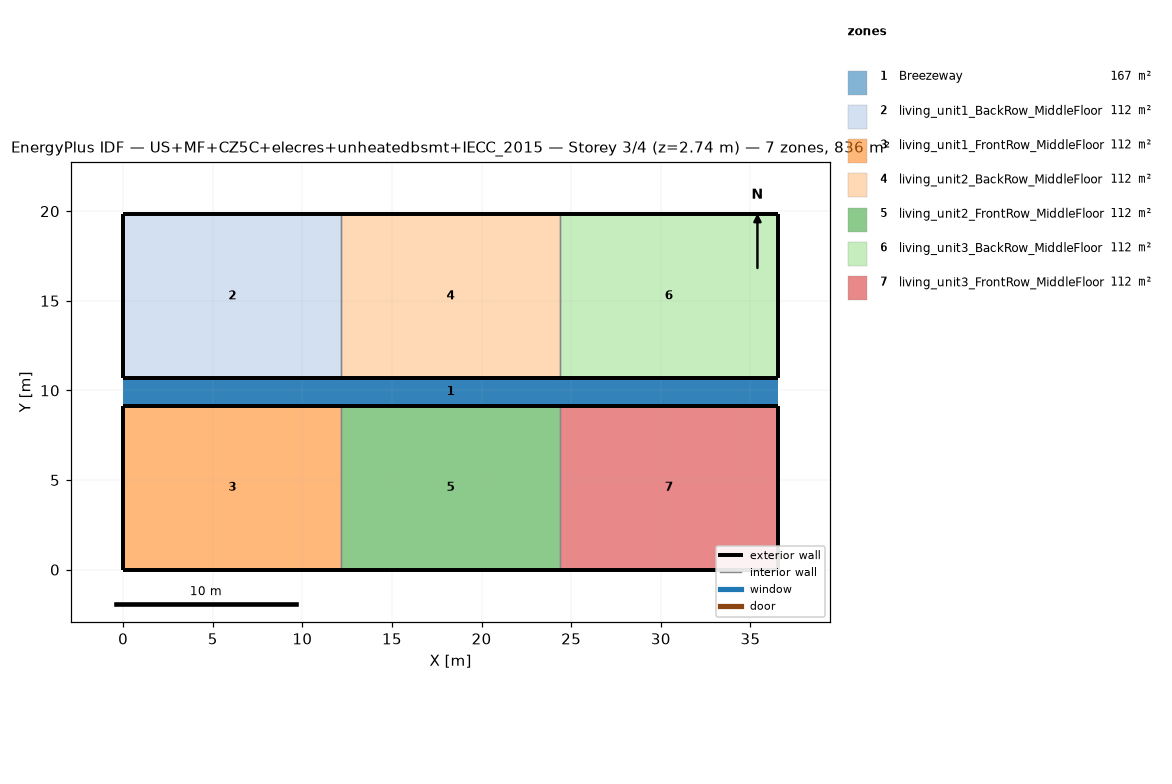
=== STOREY PLAN SPEC (per zone: floor XY polygon, exterior-wall plan segments, windows/doors) ===
zone 1: Breezeway  (167.0 m²)
  floor: (36.54, 9.16) (0.00, 9.16) (0.00, 10.68) (36.54, 10.68)
  floor: (36.54, 9.16) (0.00, 9.16) (0.00, 10.68) (36.54, 10.68)
  floor: (36.54, 9.16) (0.00, 9.16) (0.00, 10.68) (36.54, 10.68)
zone 2: living_unit1_BackRow_MiddleFloor  (111.5 m²)
  floor: (12.18, 10.68) (0.00, 10.68) (0.00, 19.84) (12.18, 19.84)
  exterior wall: (0.00, 10.68) – (12.18, 10.68)  [12.2 m]
  exterior wall: (12.18, 19.84) – (0.00, 19.84)  [12.2 m]
  exterior wall: (0.00, 19.84) – (0.00, 10.68)  [9.2 m]
  interior walls: 1
zone 3: living_unit1_FrontRow_MiddleFloor  (111.5 m²)
  floor: (12.18, 0.00) (0.00, 0.00) (0.00, 9.16) (12.18, 9.16)
  exterior wall: (0.00, 0.00) – (12.18, 0.00)  [12.2 m]
  exterior wall: (12.18, 9.16) – (0.00, 9.16)  [12.2 m]
  exterior wall: (0.00, 9.16) – (0.00, 0.00)  [9.2 m]
  interior walls: 1
zone 4: living_unit2_BackRow_MiddleFloor  (111.5 m²)
  floor: (24.36, 10.68) (12.18, 10.68) (12.18, 19.84) (24.36, 19.84)
  exterior wall: (12.18, 10.68) – (24.36, 10.68)  [12.2 m]
  exterior wall: (24.36, 19.84) – (12.18, 19.84)  [12.2 m]
  interior walls: 2
zone 5: living_unit2_FrontRow_MiddleFloor  (111.5 m²)
  floor: (24.36, 0.00) (12.18, 0.00) (12.18, 9.16) (24.36, 9.16)
  exterior wall: (12.18, 0.00) – (24.36, 0.00)  [12.2 m]
  exterior wall: (24.36, 9.16) – (12.18, 9.16)  [12.2 m]
  interior walls: 2
zone 6: living_unit3_BackRow_MiddleFloor  (111.5 m²)
  floor: (36.54, 10.68) (24.36, 10.68) (24.36, 19.84) (36.54, 19.84)
  exterior wall: (24.36, 10.68) – (36.54, 10.68)  [12.2 m]
  exterior wall: (36.54, 10.68) – (36.54, 19.84)  [9.2 m]
  exterior wall: (36.54, 19.84) – (24.36, 19.84)  [12.2 m]
  interior walls: 1
zone 7: living_unit3_FrontRow_MiddleFloor  (111.5 m²)
  floor: (36.54, 0.00) (24.36, 0.00) (24.36, 9.16) (36.54, 9.16)
  exterior wall: (24.36, 0.00) – (36.54, 0.00)  [12.2 m]
  exterior wall: (36.54, 0.00) – (36.54, 9.16)  [9.2 m]
  exterior wall: (36.54, 9.16) – (24.36, 9.16)  [12.2 m]
  interior walls: 1

=== DERIVED (storey summary) ===
Building: US+MF+CZ5C+elecres+unheatedbsmt+IECC_2015
Storey: 3 of 4  (floor level z = 2.74 m)
Storey gross floor area: 836.2 m²
Zones on this storey: 7
  - Breezeway: floor 167.0 m²
  - living_unit1_BackRow_MiddleFloor: floor 111.5 m²; exterior wall 33.5 m (86.9 m²); WWR 0.0%
  - living_unit1_FrontRow_MiddleFloor: floor 111.5 m²; exterior wall 33.5 m (86.9 m²); WWR 0.0%
  - living_unit2_BackRow_MiddleFloor: floor 111.5 m²; exterior wall 24.4 m (63.1 m²); WWR 0.0%
  - living_unit2_FrontRow_MiddleFloor: floor 111.5 m²; exterior wall 24.4 m (63.1 m²); WWR 0.0%
  - living_unit3_BackRow_MiddleFloor: floor 111.5 m²; exterior wall 33.5 m (86.9 m²); WWR 0.0%
  - living_unit3_FrontRow_MiddleFloor: floor 111.5 m²; exterior wall 33.5 m (86.9 m²); WWR 0.0%
Zone adjacency (shared interzone walls):
  - living_unit1_BackRow_MiddleFloor ↔ living_unit2_BackRow_MiddleFloor
  - living_unit1_FrontRow_MiddleFloor ↔ living_unit2_FrontRow_MiddleFloor
  - living_unit2_BackRow_MiddleFloor ↔ living_unit3_BackRow_MiddleFloor
  - living_unit2_FrontRow_MiddleFloor ↔ living_unit3_FrontRow_MiddleFloor